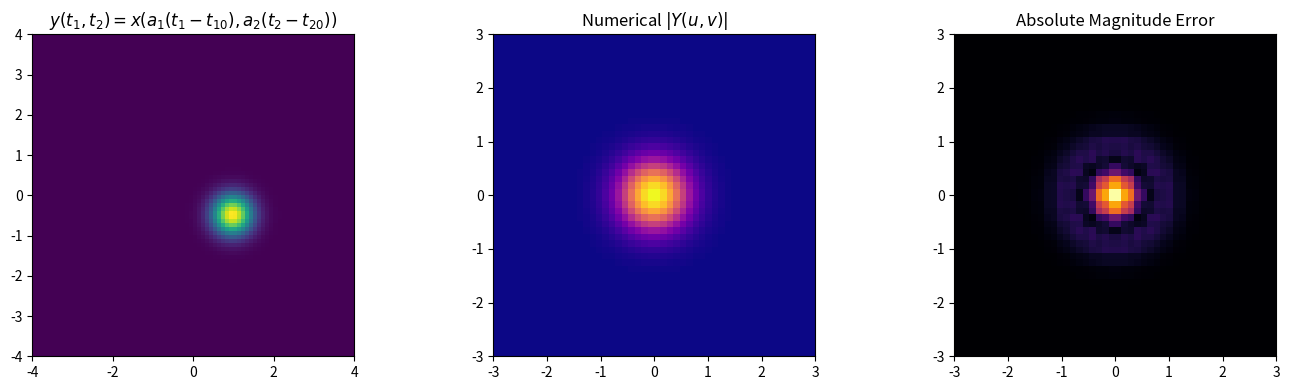

The matplotlib source for this figure:
"""
===============================================================================
2D PROPERTY 06: COMBINED 2D SCALING AND TIME SHIFT
===============================================================================
Mathematical Formula:
    Spatial Domain:   y(t1, t2) = x(a1 * (t1 - t1_0), a2 * (t2 - t2_0))
    Frequency Domain: Y(u, v)   = (1 / |a1 * a2|) * X(u / a1, v / a2) * exp(-j * 2 * pi * (u * t1_0 + v * t2_0))
===============================================================================
"""
import numpy as np
import matplotlib.pyplot as plt
from scipy.interpolate import RegularGridInterpolator

def compute_2d_cft(signal_2d, t1, t2, u, v):
    T1, T2 = np.meshgrid(t1, t2)
    X_uv = np.zeros((len(v), len(u)), dtype=complex)
    for i, v_val in enumerate(v):
        for j, u_val in enumerate(u):
            kernel = np.exp(-1j * 2 * np.pi * (u_val * T1 + v_val * T2))
            integrand = signal_2d * kernel
            if hasattr(np, 'trapezoid'):
                int_t1 = np.trapezoid(integrand, t1, axis=1)
                X_uv[i, j] = np.trapezoid(int_t1, t2, axis=0)
            else:
                int_t1 = np.trapz(integrand, t1, axis=1)
                X_uv[i, j] = np.trapz(int_t1, t2, axis=0)
    return X_uv

def interp2d_complex(X_uv, u_grid, v_grid, u_target, v_target):
    interp_r = RegularGridInterpolator((v_grid, u_grid), X_uv.real, bounds_error=False, fill_value=0.0)
    interp_i = RegularGridInterpolator((v_grid, u_grid), X_uv.imag, bounds_error=False, fill_value=0.0)
    U_tar, V_tar = np.meshgrid(u_target, v_target)
    pts = np.stack([V_tar.ravel(), U_tar.ravel()], axis=-1)
    return (interp_r(pts) + 1j * interp_i(pts)).reshape(len(v_target), len(u_target))

t1 = np.linspace(-4, 4, 80)
t2 = np.linspace(-4, 4, 80)
T1, T2 = np.meshgrid(t1, t2)

u = np.linspace(-3, 3, 50)
v = np.linspace(-3, 3, 50)
U, V = np.meshgrid(u, v)

a1, a2 = 2.0, 2.0
t1_0, t2_0 = 1.0, -0.5

x = np.exp(-(T1**2 + T2**2))
y = np.exp(-((a1 * (T1 - t1_0))**2 + (a2 * (T2 - t2_0))**2))

X_uv = compute_2d_cft(x, t1, t2, u, v)
Y_num = compute_2d_cft(y, t1, t2, u, v)

# Theoretical formula
X_scaled = (1.0 / np.abs(a1 * a2)) * interp2d_complex(X_uv, u, v, u / a1, v / a2)
Y_theo = X_scaled * np.exp(-1j * 2 * np.pi * (U * t1_0 + V * t2_0))

mse_mag = np.mean((np.abs(Y_num) - np.abs(Y_theo)) ** 2)
print(f"[06. 2D Scaling + Time Shift] Magnitude MSE : {mse_mag:.6e}")

fig, axs = plt.subplots(1, 3, figsize=(14, 4))
axs[0].imshow(y, extent=[t1[0], t1[-1], t2[0], t2[-1]], origin='lower', cmap='viridis')
axs[0].set_title(r'$y(t_1, t_2) = x(a_1(t_1-t_{10}), a_2(t_2-t_{20}))$')
axs[1].imshow(np.abs(Y_num), extent=[u[0], u[-1], v[0], v[-1]], origin='lower', cmap='plasma')
axs[1].set_title(r'Numerical $|Y(u, v)|$')
axs[2].imshow(np.abs(np.abs(Y_num) - np.abs(Y_theo)), extent=[u[0], u[-1], v[0], v[-1]], origin='lower', cmap='inferno')
axs[2].set_title('Absolute Magnitude Error')
plt.tight_layout(); plt.show()
